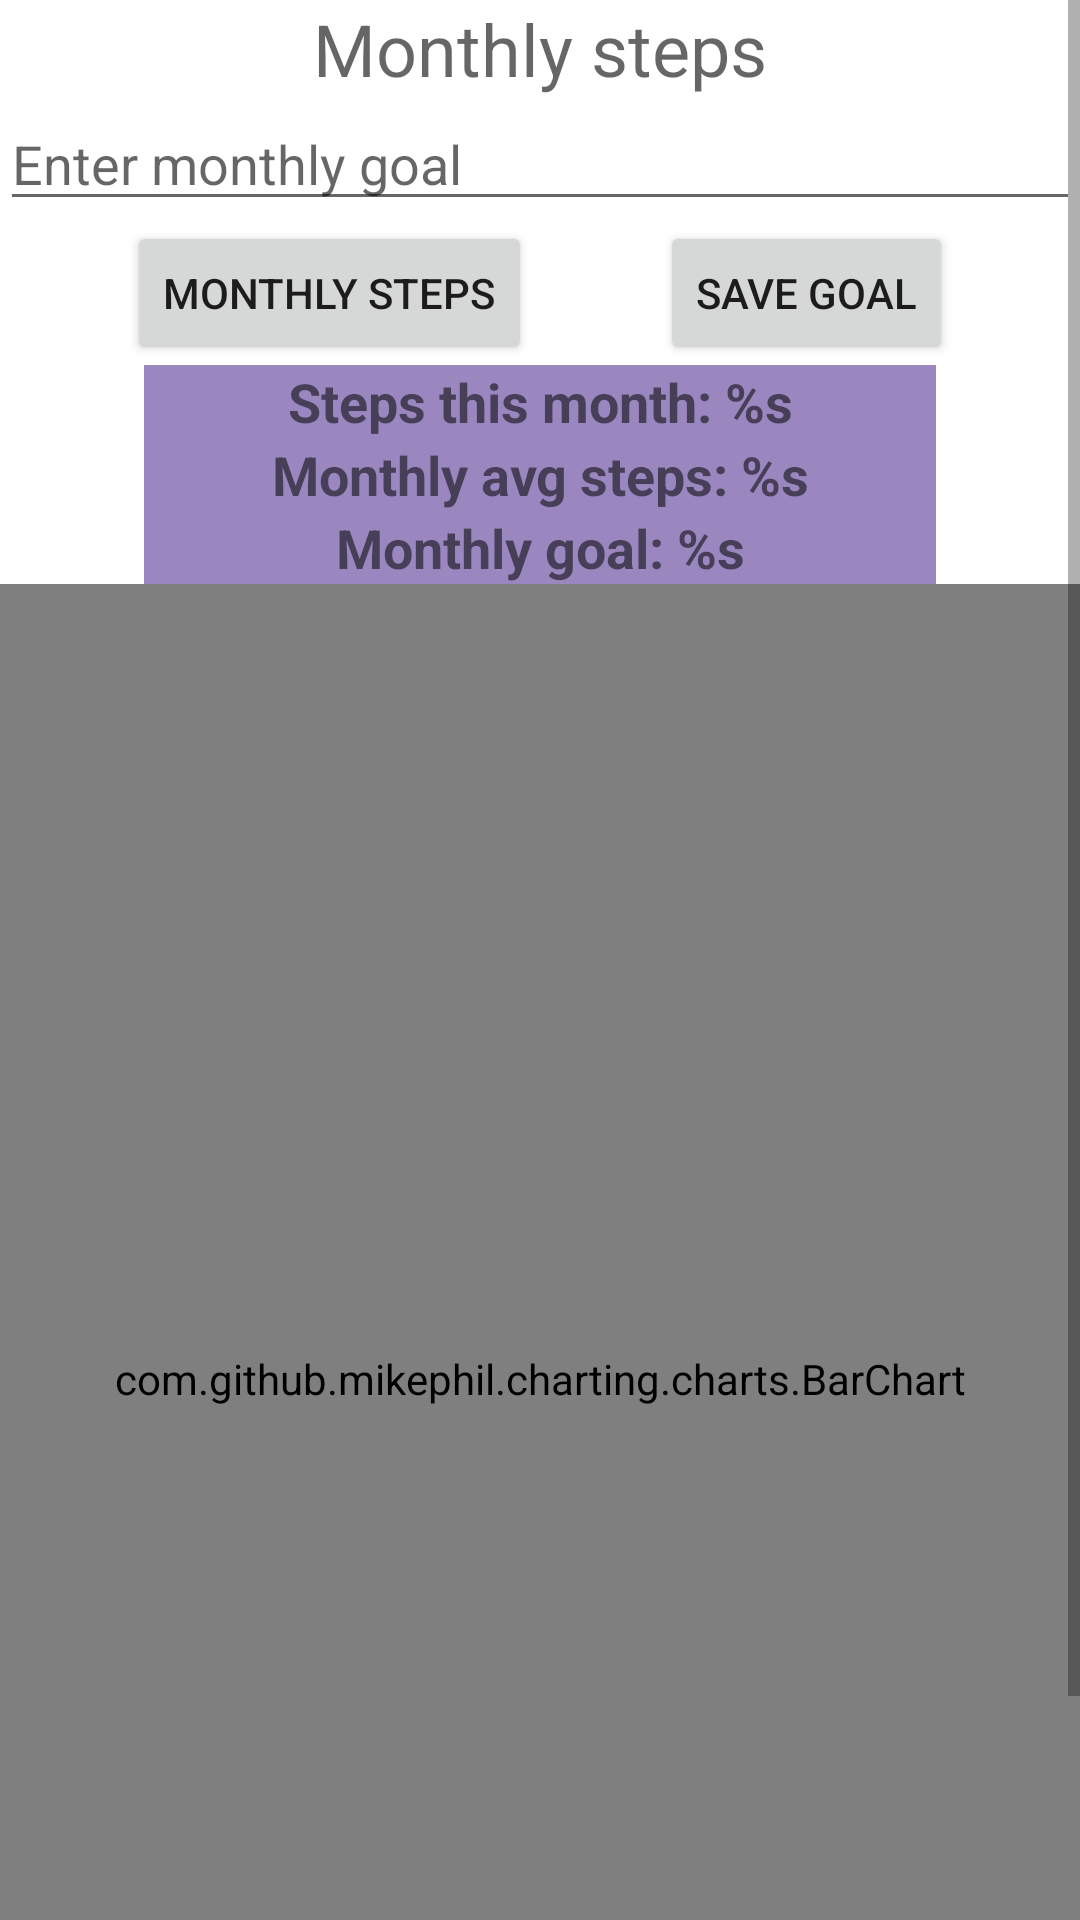

Android layout source for this screen:
<!-- AndroidManifest.xml: application theme Theme.SC -->
<!-- res/layout/fragment_monthly.xml -->
<?xml version="1.0" encoding="utf-8"?>
<layout xmlns:android="http://schemas.android.com/apk/res/android"
    xmlns:app="http://schemas.android.com/apk/res-auto"
    xmlns:tools="http://schemas.android.com/tools"
    tools:context=".MonthlyFragment">

    <data>

        <variable
            name="monthlyFragment"
            type="com.example.sc.MonthlyFragment" />

        <variable
            name="myViewModel"
            type="com.example.sc.GoalsViewModel" />
    </data>

    <ScrollView
        android:layout_width="match_parent"
        android:layout_height="match_parent">

<androidx.constraintlayout.widget.ConstraintLayout
    android:layout_width="match_parent"
    android:layout_height="match_parent">

    <TextView
        android:id="@+id/subtitle"
        android:layout_width="wrap_content"
        android:layout_height="wrap_content"
        android:layout_gravity="center_horizontal"
        android:layout_marginBottom="16dp"
        android:text="Monthly steps"
        app:layout_constraintTop_toTopOf="parent"
        app:layout_constraintStart_toStartOf="parent"
        app:layout_constraintEnd_toEndOf="parent"
        android:textAppearance="?attr/textAppearanceHeadline5"
        android:textColor="@color/material_on_background_emphasis_medium"/>

    <EditText
        android:id="@+id/etMonthlyGoalSteps"
        android:layout_width="match_parent"
        android:layout_height="wrap_content"
        android:hint="Enter monthly goal"
        android:inputType="number"
        app:layout_constraintStart_toStartOf="parent"
       app:layout_constraintTop_toBottomOf="@id/subtitle" />

    <Button
        android:id="@+id/bCheckMonthlySteps"
        android:layout_width="wrap_content"
        android:layout_height="wrap_content"
        android:text="Monthly steps"
        app:layout_constraintEnd_toStartOf="@+id/bSaveMonthlyGoal"
        app:layout_constraintHorizontal_bias="0.5"
        app:layout_constraintStart_toStartOf="parent"
        app:layout_constraintTop_toBottomOf="@id/etMonthlyGoalSteps" />

    <Button
        android:id="@+id/bSaveMonthlyGoal"
        android:layout_width="wrap_content"
        android:layout_height="wrap_content"
        android:text="Save goal"
        app:layout_constraintEnd_toEndOf="parent"
        app:layout_constraintHorizontal_bias="0.5"
        app:layout_constraintStart_toEndOf="@+id/bCheckMonthlySteps"
        app:layout_constraintTop_toBottomOf="@id/etMonthlyGoalSteps" />

    <TextView
        android:id="@+id/sample_logview3"
        android:layout_width="match_parent"
        android:layout_height="wrap_content"
        android:textSize="18sp"
        android:textStyle="bold"
        android:textAlignment="center"
        android:layout_marginStart="48dp"
        android:layout_marginEnd="48dp"
        app:layout_constraintStart_toStartOf="parent"
        app:layout_constraintTop_toBottomOf="@id/bSaveMonthlyGoal"
        app:layout_constraintBottom_toTopOf="@id/tvMonthlyAverage"
        android:background="@color/light_purple"
        android:text="@string/steps_monthly"/>

    <TextView
        android:id="@+id/tvMonthlyAverage"
        android:layout_width="match_parent"
        android:layout_height="wrap_content"
        android:textSize="18sp"
        android:textStyle="bold"
        android:textAlignment="center"
        android:layout_marginStart="48dp"
        android:layout_marginEnd="48dp"
        android:text="@string/avg_monthly"
        app:layout_constraintStart_toStartOf="parent"
        app:layout_constraintEnd_toEndOf="parent"
        app:layout_constraintTop_toBottomOf="@id/sample_logview3"
        app:layout_constraintBottom_toTopOf="@id/tvSavedGoalSteps"
        android:background="@color/light_purple"/>


    <TextView
        android:id="@+id/tvSavedGoalSteps"
        android:layout_width="match_parent"
        android:layout_height="wrap_content"
        app:layout_constraintStart_toStartOf="parent"
        app:layout_constraintTop_toBottomOf="@id/tvMonthlyAverage"
        android:background="@color/light_purple"
        android:textAlignment="center"
        android:textStyle="bold"
        android:textSize="18sp"
        android:layout_marginStart="48dp"
        android:layout_marginEnd="48dp"
        android:text="@string/goal_monthly"/>

    <com.github.mikephil.charting.charts.BarChart
        android:id="@+id/idBarChartMonthly"
        android:layout_width="match_parent"
        android:layout_height="530dp"
        app:layout_constraintStart_toStartOf="parent"
        app:layout_constraintTop_toBottomOf="@id/tvSavedGoalSteps"

        />

</androidx.constraintlayout.widget.ConstraintLayout>
    </ScrollView>
</layout>
<!-- resources referenced by this layout -->
<resources>
  <color name="light_purple">#9B87C0</color>
  <string name="avg_monthly">Monthly avg steps: %s </string>
  <string name="goal_monthly">Monthly goal: %s</string>
  <string name="steps_monthly">Steps this month: %s</string>
  <style name="Theme.SC" parent="Theme.MaterialComponents.DayNight.DarkActionBar">
          
          <item name="colorPrimary">@color/purple_500</item>
          <item name="colorPrimaryVariant">@color/purple_700</item>
          <item name="colorOnPrimary">@color/white</item>
          
          <item name="colorSecondary">@color/teal_200</item>
          <item name="colorSecondaryVariant">@color/teal_700</item>
          <item name="colorOnSecondary">@color/black</item>
          
          <item name="android:statusBarColor">?attr/colorPrimaryVariant</item>
          
      </style>
  <color name="purple_500">#FF6200EE</color>
  <color name="purple_700">#FF3700B3</color>
  <color name="white">#FFFFFFFF</color>
  <color name="teal_200">#FF03DAC5</color>
  <color name="teal_700">#FF018786</color>
  <color name="black">#FF000000</color>
</resources>
